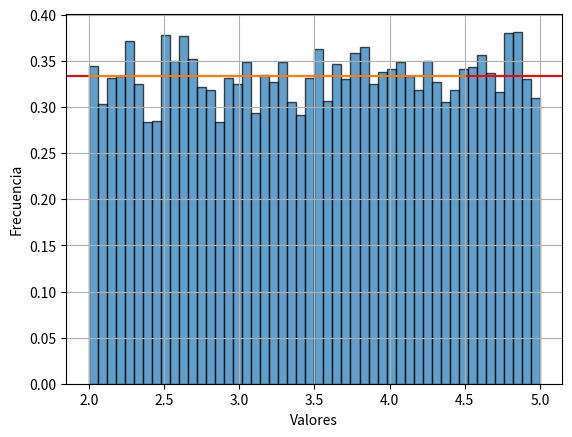
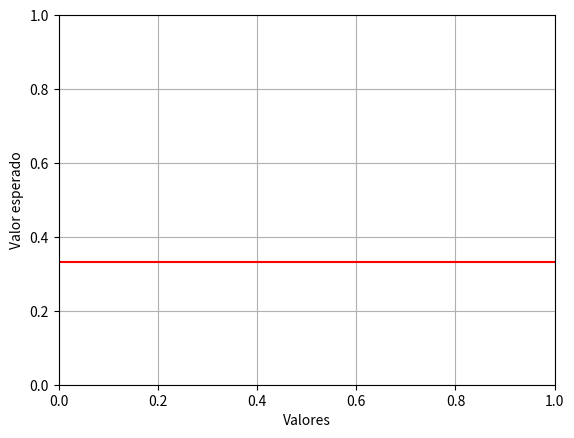
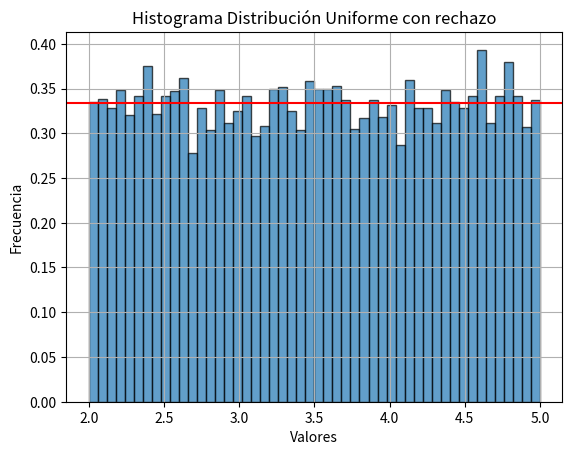

Reproduce these figures in Python, in order.
from matplotlib import pyplot as plt
import random
import numpy as np
from scipy.stats import kstest

b = 5
a = 2
size = 10000

def Uniforme(size):  # Dist. Uniforme
    ListUni = []
    for i in range(size):
        nr = random.random()
        vu = round(a + nr * (b - a), 4)
        ListUni.append(vu)
    return ListUni
def runiforme(size, a, b):
    ListUni = []
    while len(ListUni) < size:
        u = random.random()
        x = a + u * (b - a)
        y = random.random()
        if y <= 1 / (b - a):
            ListUni.append(x)
    return ListUni


def DUni(x):
    return 1/3  # (a+b)/2


def TestKolmogorovSmirnov(muestra):
    ks_statistic, p_value = kstest(muestra, 'uniform', args=(0, 100))
    alpha = 0.05
    if p_value < alpha:
        print('La muestra no sigue una distribución uniforme')
    else:
        print('La muestra sigue una distribución uniforme')

    print('KS Statistic:', ks_statistic)
    print('P-value:', p_value)


def fun(x):
    if x <= a:
        return 0
    elif a < x < b:
        p = (x - a) / (b - a)
        return p
    else:
        return 1


def gra(x,a):
    if a==1:
        return 1 / 3
    else:
        return 1/3


def graf(x, p):
    if p == 1:
        nor = Uniforme(size)
        plt.figure('histo')
        plt.hist(nor, label='Muestras generadas',density=True,bins=50,alpha=0.7,edgecolor='black')
        plt.ylabel('Frecuencia')
        plt.xlabel('Valores')
        plt.axhline(y=gra(1,1), color='r')
        plt.plot(x,[gra(i,2) for i in x])
        plt.grid(True)
        plt.figure('Grafica de la distribucion')
        plt.axhline(y=gra(1,1), color='r')
        plt.ylabel('Valor esperado')
        plt.xlabel('Valores')
        plt.grid(True)
        nor2=runiforme(size,a,b)
        plt.figure('Histograma Distribución Uniforme con rechazo')
        plt.hist(nor2, label='Muestras generadas',density=True,bins=50,alpha=0.7,edgecolor='black')
        plt.ylabel('Frecuencia')
        plt.xlabel('Valores')
        plt.title('Histograma Distribución Uniforme con rechazo')
        plt.axhline(y=gra(1,1), color='r')
        plt.grid(True)
        TestKolmogorovSmirnov(nor)
        print('Re')
        TestKolmogorovSmirnov(nor2)
       

x = np.arange(2, 5, 0.5)
graf(x, 1)
plt.show()